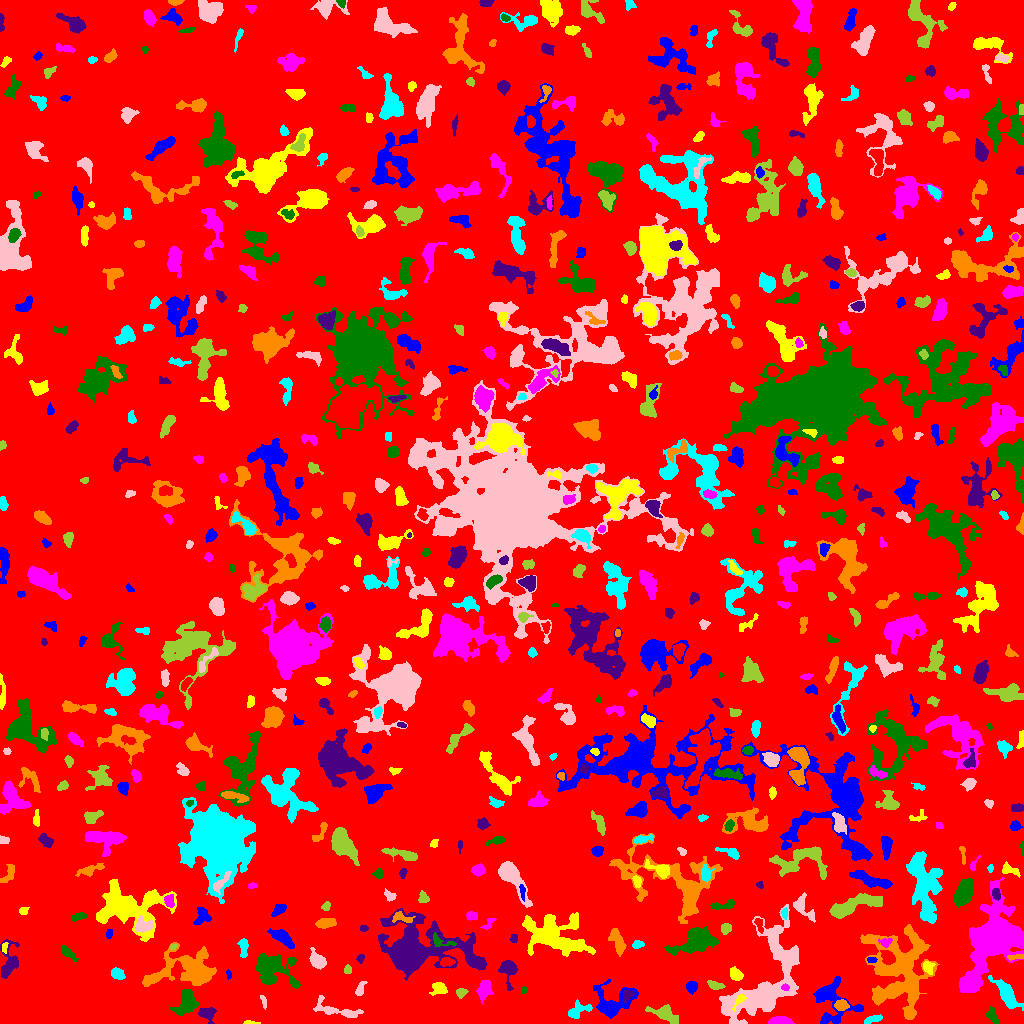

The data file committed next to this chart (first rows):
ID, X, Y, A, B, theta, total_flux, mu_max, mu_median, mu_mean, R_fwhm, R_e, R10, R90, x_start, x_end, y_start, y_end, area, greylevel
0, 534.6, 508.4, 298, 293.8, -0.4345, 2266222, 13.0, 3.0, 2.848, 100, 254.1, 98.05, 399.7, 0, 1023, 0, 1023, 795855, 2.848
1, 831.3, 24.65, 11.91, 9.309, -1.037, 2399, 12.0, 3.0, 3.157, 5.352, 7.818, 2.585, 13.29, 813, 863, 0, 47, 760, 8.157
2, 249.8, 0.7879, 3.922, 0.8404, -0.04246, 99.0, 5.0, 2.0, 1.941, 2.326, 2.034, 0.7979, 3.29, 243, 260, 0, 3, 51, 7.941
3, 779.8, 2.225, 6.114, 1.915, -0.00268, 484.0, 5.0, 3.0, 2.864, 5.585, 4.146, 1.693, 6.308, 768, 794, 0, 7, 169, 8.864
4, 992.6, 6.705, 3.554, 1.768, -1.024, 122.0, 3.0, 1.0, 0.8777, 3.385, 2.932, 1.128, 4.652, 985, 998, 0, 17, 139, 8.878
5, 206.9, 10.17, 4.167, 3.251, -0.313, 701.0, 7.0, 4.0, 3.651, 5.698, 4.37, 1.784, 6.652, 198, 216, 0, 16, 192, 9.651
6, 898.4, 51.37, 22.76, 15.92, -1.497, 8105, 10.0, 3.0, 3.115, 12.89, 15.8, 5.836, 25.05, 860, 939, 4, 99, 2602, 8.115
7, 870.7, 3.167, 5.67, 1.557, 0.2924, 114.0, 3.0, 1.0, 0.9421, 2.877, 2.706, 0.9772, 4.583, 864, 882, 0, 9, 121, 6.942
8, 337.2, 12.86, 13.93, 3.203, -0.2249, 960.0, 7.0, 2.0, 2.674, 5.585, 5.89, 2.326, 9.271, 313, 363, 6, 28, 359, 7.674
9, 664.8, 9.693, 6.653, 3.203, -0.4243, 1086, 9.0, 3.0, 3.404, 5.262, 4.983, 1.954, 8.463, 645, 678, 0, 19, 319, 8.404
10, 424.5, 4.961, 4.019, 2.517, -1.194, 441.0, 7.0, 3.0, 3.219, 4.222, 3.7, 1.382, 5.698, 418, 431, 0, 13, 137, 8.219
11, 612.3, 19.51, 9.619, 7.381, 0.3439, 2394, 12.0, 3.0, 3.706, 6.308, 6.956, 2.523, 11.91, 593, 638, 5, 44, 646, 8.706
12, 739.3, 23.05, 5.111, 1.824, 0.9339, 352.0, 7.0, 3.0, 3.485, 3.656, 3.192, 1.262, 5.046, 731, 746, 12, 29, 101, 16.49
13, 484.2, 33.12, 4.544, 2.949, 1.207, 926.0, 9.0, 3.0, 3.874, 5.171, 4.406, 1.784, 7.356, 476, 493, 19, 43, 239, 8.874
14, 186.6, 20.72, 6.703, 4.599, 1.123, 2222, 12.0, 5.0, 5.354, 7.611, 6.482, 2.523, 10.12, 169, 198, 8, 34, 415, 9.354
15, 627.2, 28.36, 3.082, 2.348, 0.9755, 372.0, 7.0, 3.0, 3.351, 3.909, 3.241, 1.262, 5.078, 623, 634, 21, 33, 111, 12.35
16, 841.1, 18.22, 3.029, 2.466, -0.09639, 478.0, 8.0, 3.0, 3.489, 4.549, 3.523, 1.382, 5.499, 834, 849, 13, 24, 137, 12.49
17, 578.5, 12.94, 6.341, 3.286, 0.4314, 600.0, 7.0, 2.5, 2.632, 4.334, 4.549, 1.693, 7.159, 568, 592, 5, 24, 228, 9.632
18, 263.4, 22.21, 3.535, 0.9789, -1.311, 84.0, 3.0, 1.0, 1.273, 3.09, 2.257, 0.7979, 3.432, 260, 266, 14, 28, 66, 8.273
19, 461.1, 31.03, 2.724, 2.195, 0.3438, 268.0, 5.0, 3.0, 2.882, 4.107, 3.09, 1.262, 4.754, 456, 468, 25, 35, 93, 8.882
20, 407.7, 30.62, 2.192, 1.607, -1.502, 115.0, 5.0, 1.0, 1.456, 2.111, 2.394, 0.7979, 3.785, 404, 412, 25, 35, 79, 8.456
21, 691.5, 36.73, 2.845, 2.593, 1.402, 483.0, 7.0, 4.0, 3.864, 4.754, 3.568, 1.382, 5.441, 686, 697, 29, 42, 125, 8.864
22, 438.4, 35.36, 3.913, 3.118, 0.2645, 387.0, 6.0, 2.0, 2.263, 4.618, 4.029, 1.493, 6.408, 429, 447, 28, 41, 171, 8.263
23, 785.3, 36.05, 1.882, 1.64, -0.2811, 128.0, 5.0, 2.0, 2.462, 2.646, 2.257, 0.7979, 3.523, 781, 789, 33, 40, 52, 20.46
24, 523.8, 33.48, 1.608, 1.388, -0.1802, 66.0, 3.0, 1.0, 1.435, 2.459, 1.784, 0.7979, 3.038, 521, 527, 29, 37, 46, 8.435
25, 508, 53.97, 6.625, 3.648, -1.45, 989.0, 9.0, 3.0, 3.57, 5.262, 4.618, 1.784, 7.674, 498, 517, 33, 63, 277, 9.57
26, 189.5, 53.9, 16.42, 8.593, 0.03296, 5095, 11.0, 3.0, 3.799, 9.982, 10.05, 3.949, 17.45, 142, 216, 37, 81, 1341, 8.799
27, 1006, 30.15, 9.235, 3.29, -0.9291, 1409, 8.0, 3.0, 3.284, 6.723, 6.18, 2.394, 10.17, 988, 1023, 13, 48, 429, 9.284
28, 359.9, 33.62, 3.443, 1.73, 1.201, 183.0, 5.0, 1.0, 1.679, 2.932, 2.821, 0.9772, 4.754, 355, 367, 28, 42, 109, 7.679
29, 715.2, 37.68, 3.704, 1.763, -0.3564, 133.0, 3.0, 1.0, 1.099, 3.432, 2.985, 1.128, 4.787, 707, 725, 34, 43, 121, 7.099
30, 43.5, 41.65, 2.707, 1.388, -1.571, 62.0, 2.0, 1.0, 0.8267, 3.909, 2.257, 0.9772, 3.613, 40, 47, 34, 47, 75, 6.827
31, 228.8, 49.04, 2.205, 1.278, -1.462, 81.0, 3.0, 2.0, 1.761, 3.141, 2.111, 0.7979, 3.09, 226, 231, 44, 54, 46, 7.761
32, 735.2, 49.04, 3.775, 2.571, -0.8622, 331.0, 6.0, 2.0, 2.221, 4.442, 3.909, 1.382, 5.997, 730, 743, 43, 57, 149, 9.221
33, 970, 41.48, 6.376, 3.476, 0.8785, 1250, 8.0, 4.0, 3.765, 7.736, 5.89, 2.326, 8.974, 960, 983, 32, 55, 332, 11.77
34, 272.4, 53.44, 11.48, 8.109, -0.3195, 4021, 13.0, 4.0, 4.798, 7.356, 9.045, 3.29, 14.48, 256, 300, 35, 70, 838, 8.798
35, 9.344, 60.86, 9.32, 4.436, 1.45, 986.0, 7.0, 2.0, 2.665, 5.754, 5.781, 2.257, 9.253, 0, 19, 45, 84, 370, 7.665
36, 900.9, 62.21, 2.717, 2.154, 0.7387, 168.0, 6.0, 1.0, 1.75, 2.706, 2.585, 0.9772, 4.583, 896, 908, 55, 67, 96, 12.75
37, 117.2, 49.63, 3.345, 2.442, -0.4559, 637.0, 9.0, 4.5, 4.486, 4.754, 3.742, 1.493, 5.754, 111, 125, 44, 56, 142, 9.486
38, 317.3, 62.57, 4.549, 2.991, -0.9268, 868.0, 9.0, 3.0, 3.758, 4.918, 4.406, 1.693, 7.269, 309, 326, 54, 76, 231, 8.758
39, 347.5, 53.53, 1.98, 1.867, -0.0, 110.0, 3.0, 2.0, 1.692, 3.385, 2.459, 0.9772, 3.827, 344, 351, 50, 59, 65, 7.692
40, 446.2, 61.55, 3.473, 1.861, 0.2444, 121.0, 3.0, 1.0, 1.034, 3.29, 2.877, 1.128, 4.618, 440, 455, 57, 66, 117, 10.03
41, 870.8, 63.63, 2.414, 1.288, -0.2027, 89.0, 4.0, 2.0, 1.589, 3.038, 2.257, 0.7979, 3.523, 867, 877, 61, 66, 56, 10.59
42, 927.7, 56.3, 2.935, 2.182, -1.116, 366.0, 8.0, 2.5, 3.05, 3.949, 3.09, 1.128, 5.015, 923, 935, 49, 62, 120, 11.05
43, 996.5, 85.86, 15.26, 11.45, 1.213, 22025, 44.0, 6.0, 8.627, 8.425, 12.68, 4.26, 23.67, 959, 1023, 31, 146, 2553, 12.63
44, 67.29, 71.02, 5.141, 2.016, -0.7157, 273.0, 4.0, 2.0, 1.87, 5.078, 3.742, 1.382, 6.103, 61, 78, 62, 78, 146, 7.87
45, 360.4, 64.93, 2.095, 1.584, 1.143, 88.0, 3.0, 1.0, 1.397, 2.985, 2.185, 0.7979, 3.523, 356, 364, 60, 69, 63, 7.397
46, 1016, 66.42, 4.547, 1.119, 0.1065, 153.0, 5.0, 2.0, 1.866, 2.706, 2.523, 0.9772, 4.107, 1007, 1023, 63, 69, 82, 11.87
47, 243.4, 76.78, 5.271, 2.097, -1.544, 152.0, 2.0, 1.0, 1.027, 5.726, 3.432, 1.493, 5.262, 237, 248, 66, 85, 148, 7.027
48, 780.4, 77.29, 11.79, 4.152, -0.8949, 770.0, 5.0, 2.0, 2.452, 6.652, 5.781, 2.185, 8.777, 770, 796, 62, 96, 314, 10.45
49, 172.9, 76.97, 1.601, 1.386, 0.5203, 75.0, 4.0, 2.0, 1.875, 2.646, 1.784, 0.5642, 2.821, 170, 177, 74, 79, 40, 10.88
50, 828.3, 68.21, 6.604, 2.053, 1.3, 219.0, 3.0, 1.0, 1.153, 4.918, 4.068, 1.596, 6.103, 823, 838, 56, 79, 190, 7.153
51, 281.9, 86.18, 6.926, 2.628, -0.6241, 964.0, 8.0, 3.0, 3.468, 6.206, 5.202, 2.034, 8.176, 267, 294, 75, 95, 278, 8.468
52, 4.067, 75.44, 2.418, 1.181, -1.558, 75.0, 3.0, 1.0, 1.293, 2.764, 2.111, 0.7979, 3.338, 2, 8, 70, 81, 58, 9.293
53, 885.5, 81.08, 3.124, 2.275, 0.09767, 226.0, 5.0, 2.0, 2.306, 3.742, 3.141, 1.128, 4.82, 878, 892, 76, 85, 98, 10.31
54, 441.6, 81.82, 7.261, 2.661, -0.249, 259.0, 4.0, 2.0, 1.774, 4.951, 3.656, 1.382, 5.971, 433, 456, 77, 91, 146, 12.77
55, 513.8, 84.78, 2, 1.622, 1.475, 107.0, 4.0, 2.0, 1.698, 3.192, 2.257, 0.7979, 3.656, 509, 517, 81, 89, 63, 7.698
56, 617.6, 81.72, 6.921, 2.873, -1.163, 555.0, 5.0, 2.0, 2.063, 5.202, 5.109, 1.954, 8.038, 608, 626, 67, 95, 269, 8.063
57, 637.2, 78.71, 2.668, 1.64, 0.1785, 206.0, 6.0, 2.0, 2.368, 3.478, 2.585, 0.9772, 4.146, 632, 644, 75, 83, 87, 8.368
58, 762.6, 33.19, 24.91, 13.65, 0.8993, 11243, 18.0, 3.0, 4.888, 10.78, 12.99, 4.82, 22.4, 719, 799, 0, 119, 2300, 9.888
59, 726.1, 94.93, 2.374, 2.039, 0.1609, 244.0, 6.0, 2.0, 2.302, 3.742, 2.821, 1.128, 4.442, 721, 731, 89, 100, 106, 10.3
... 630 more rows
